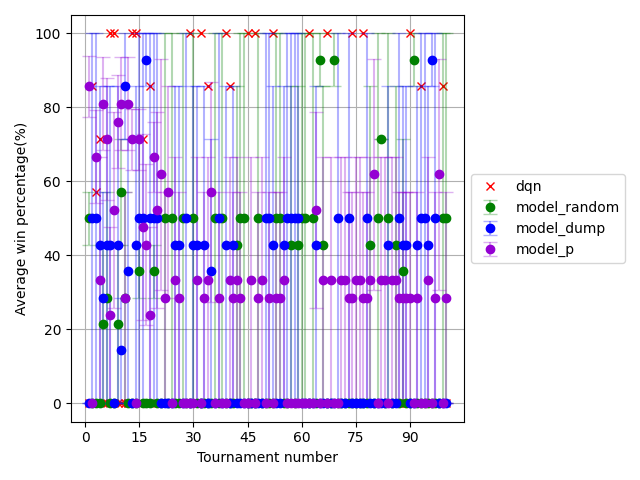

Data behind this chart, as committed beside it:
, player_1, agent_random, agent_random_std, agent_random_ste, agent_dump, agent_dump_std, agent_dump_ste, agent_p, agent_p_std, agent_p_ste, others, others_std, others_ste, T
0, 0.0, 50.0, 7.143, 7.143, 0.0, 0.0, 0.0, 85.71, 11.66, 8.248, 51.02, 36.51, 14.9, 1
1, 85.71, 0.0, 0.0, 0.0, 50.0, 50.0, 50.0, 0.0, 0.0, 0.0, 14.29, 34.99, 14.29, 2
2, 57.14, 0.0, 0.0, 0.0, 50.0, 50.0, 50.0, 66.67, 17.82, 12.6, 42.86, 40.41, 16.5, 3
3, 71.43, 0.0, 0.0, 0.0, 42.86, 42.86, 42.86, 33.33, 47.14, 33.33, 26.53, 42.12, 17.2, 4
4, 0.0, 21.43, 21.43, 21.43, 28.57, 28.57, 28.57, 80.95, 17.82, 12.6, 48.98, 35.7, 14.57, 5
5, 0.0, 28.57, 28.57, 28.57, 42.86, 42.86, 42.86, 71.43, 23.33, 16.5, 51.02, 36.51, 14.9, 6
6, 100.0, 0.0, 0.0, 0.0, 42.86, 42.86, 42.86, 23.81, 33.67, 23.81, 22.45, 35.7, 14.57, 7
7, 100.0, 0.0, 0.0, 0.0, 0.0, 0.0, 0.0, 52.38, 37.5, 26.51, 22.45, 35.7, 14.57, 8
8, 0.0, 21.43, 21.43, 21.43, 42.86, 42.86, 42.86, 76.19, 17.82, 12.6, 51.02, 36.51, 14.9, 9
9, 0.0, 57.14, 14.29, 14.29, 14.29, 14.29, 14.29, 80.95, 17.82, 12.6, 55.1, 31.88, 13.01, 10
10, 0.0, 28.57, 28.57, 28.57, 85.71, 14.29, 14.29, 28.57, 40.41, 28.57, 44.9, 40.71, 16.62, 11
11, 0.0, 0.0, 0.0, 0.0, 35.71, 35.71, 35.71, 80.95, 17.82, 12.6, 44.9, 40.71, 16.62, 12
12, 100.0, 0.0, 0.0, 0.0, 0.0, 0.0, 0.0, 71.43, 11.66, 8.248, 30.61, 36.16, 14.76, 13
13, 100.0, 0.0, 0.0, 0.0, 42.86, 42.86, 42.86, 0.0, 0.0, 0.0, 12.24, 29.99, 12.24, 14
14, 0.0, 35.71, 7.143, 7.143, 50.0, 50.0, 50.0, 71.43, 11.66, 8.248, 55.1, 31.88, 13.01, 15
15, 71.43, 0.0, 0.0, 0.0, 50.0, 50.0, 50.0, 47.62, 35.63, 25.2, 34.69, 41.72, 17.03, 16
16, 0.0, 0.0, 0.0, 0.0, 92.86, 7.143, 7.143, 42.86, 30.86, 21.82, 44.9, 40.71, 16.62, 17
17, 85.71, 0.0, 0.0, 0.0, 50.0, 50.0, 50.0, 23.81, 33.67, 23.81, 24.49, 39.47, 16.11, 18
18, 0.0, 35.71, 7.143, 7.143, 50.0, 50.0, 50.0, 66.67, 13.47, 9.524, 53.06, 31.22, 12.74, 19
19, 0.0, 0.0, 0.0, 0.0, 50.0, 50.0, 50.0, 52.38, 37.5, 26.51, 36.73, 43.1, 17.6, 20
20, 0.0, 0.0, 0.0, 0.0, 0.0, 0.0, 0.0, 61.9, 44.16, 31.23, 26.53, 42.12, 17.2, 21
21, 0.0, 50.0, 50.0, 50.0, 0.0, 0.0, 0.0, 28.57, 40.41, 28.57, 26.53, 42.12, 17.2, 22
22, 0.0, 0.0, 0.0, 0.0, 0.0, 0.0, 0.0, 57.14, 40.41, 28.57, 24.49, 38.72, 15.81, 23
23, 0.0, 50.0, 50.0, 50.0, 0.0, 0.0, 0.0, 0.0, 0.0, 0.0, 14.29, 34.99, 14.29, 24
24, 0.0, 0.0, 0.0, 0.0, 42.86, 42.86, 42.86, 33.33, 47.14, 33.33, 26.53, 42.12, 17.2, 25
25, 0.0, 0.0, 0.0, 0.0, 42.86, 42.86, 42.86, 28.57, 40.41, 28.57, 24.49, 38.72, 15.81, 26
26, 0.0, 50.0, 50.0, 50.0, 0.0, 0.0, 0.0, 0.0, 0.0, 0.0, 14.29, 34.99, 14.29, 27
27, 0.0, 0.0, 0.0, 0.0, 50.0, 50.0, 50.0, 0.0, 0.0, 0.0, 14.29, 34.99, 14.29, 28
28, 100.0, 0.0, 0.0, 0.0, 0.0, 0.0, 0.0, 0.0, 0.0, 0.0, 0.0, 0.0, 0.0, 29
29, 0.0, 50.0, 50.0, 50.0, 42.86, 42.86, 42.86, 0.0, 0.0, 0.0, 26.53, 42.12, 17.2, 30
30, 0.0, 0.0, 0.0, 0.0, 42.86, 42.86, 42.86, 33.33, 47.14, 33.33, 26.53, 42.12, 17.2, 31
31, 100.0, 0.0, 0.0, 0.0, 0.0, 0.0, 0.0, 0.0, 0.0, 0.0, 0.0, 0.0, 0.0, 32
32, 0.0, 0.0, 0.0, 0.0, 42.86, 42.86, 42.86, 28.57, 40.41, 28.57, 24.49, 38.72, 15.81, 33
33, 85.71, 0.0, 0.0, 0.0, 0.0, 0.0, 0.0, 33.33, 47.14, 33.33, 14.29, 34.99, 14.29, 34
34, 0.0, 0.0, 0.0, 0.0, 35.71, 35.71, 35.71, 57.14, 42.06, 29.74, 34.69, 41.02, 16.75, 35
35, 0.0, 50.0, 50.0, 50.0, 0.0, 0.0, 0.0, 0.0, 0.0, 0.0, 14.29, 34.99, 14.29, 36
36, 0.0, 0.0, 0.0, 0.0, 50.0, 50.0, 50.0, 28.57, 40.41, 28.57, 26.53, 42.12, 17.2, 37
37, 0.0, 50.0, 50.0, 50.0, 0.0, 0.0, 0.0, 0.0, 0.0, 0.0, 14.29, 34.99, 14.29, 38
38, 100.0, 0.0, 0.0, 0.0, 42.86, 42.86, 42.86, 0.0, 0.0, 0.0, 12.24, 29.99, 12.24, 39
39, 85.71, 0.0, 0.0, 0.0, 0.0, 0.0, 0.0, 33.33, 47.14, 33.33, 14.29, 34.99, 14.29, 40
40, 0.0, 0.0, 0.0, 0.0, 42.86, 42.86, 42.86, 28.57, 40.41, 28.57, 24.49, 38.72, 15.81, 41
41, 0.0, 42.86, 42.86, 42.86, 0.0, 0.0, 0.0, 33.33, 47.14, 33.33, 26.53, 42.12, 17.2, 42
42, 0.0, 50.0, 50.0, 50.0, 0.0, 0.0, 0.0, 28.57, 40.41, 28.57, 26.53, 42.12, 17.2, 43
43, 0.0, 50.0, 50.0, 50.0, 0.0, 0.0, 0.0, 0.0, 0.0, 0.0, 14.29, 34.99, 14.29, 44
44, 100.0, 0.0, 0.0, 0.0, 0.0, 0.0, 0.0, 0.0, 0.0, 0.0, 0.0, 0.0, 0.0, 45
45, 0.0, 0.0, 0.0, 0.0, 0.0, 0.0, 0.0, 33.33, 47.14, 33.33, 14.29, 34.99, 14.29, 46
46, 100.0, 0.0, 0.0, 0.0, 0.0, 0.0, 0.0, 0.0, 0.0, 0.0, 0.0, 0.0, 0.0, 47
47, 0.0, 50.0, 50.0, 50.0, 0.0, 0.0, 0.0, 28.57, 40.41, 28.57, 26.53, 42.12, 17.2, 48
48, 0.0, 0.0, 0.0, 0.0, 0.0, 0.0, 0.0, 33.33, 47.14, 33.33, 14.29, 34.99, 14.29, 49
49, 0.0, 0.0, 0.0, 0.0, 50.0, 50.0, 50.0, 0.0, 0.0, 0.0, 14.29, 34.99, 14.29, 50
50, 0.0, 0.0, 0.0, 0.0, 50.0, 50.0, 50.0, 28.57, 40.41, 28.57, 26.53, 42.12, 17.2, 51
51, 100.0, 0.0, 0.0, 0.0, 42.86, 42.86, 42.86, 0.0, 0.0, 0.0, 12.24, 29.99, 12.24, 52
52, 0.0, 50.0, 50.0, 50.0, 0.0, 0.0, 0.0, 28.57, 40.41, 28.57, 26.53, 42.12, 17.2, 53
53, 0.0, 50.0, 50.0, 50.0, 0.0, 0.0, 0.0, 28.57, 40.41, 28.57, 26.53, 42.12, 17.2, 54
54, 0.0, 0.0, 0.0, 0.0, 42.86, 42.86, 42.86, 33.33, 47.14, 33.33, 26.53, 42.12, 17.2, 55
55, 0.0, 0.0, 0.0, 0.0, 50.0, 50.0, 50.0, 0.0, 0.0, 0.0, 14.29, 34.99, 14.29, 56
56, 0.0, 42.86, 42.86, 42.86, 50.0, 50.0, 50.0, 0.0, 0.0, 0.0, 26.53, 42.12, 17.2, 57
57, 0.0, 0.0, 0.0, 0.0, 50.0, 50.0, 50.0, 0.0, 0.0, 0.0, 14.29, 34.99, 14.29, 58
58, 0.0, 42.86, 42.86, 42.86, 50.0, 50.0, 50.0, 0.0, 0.0, 0.0, 26.53, 42.12, 17.2, 59
59, 0.0, 50.0, 50.0, 50.0, 0.0, 0.0, 0.0, 0.0, 0.0, 0.0, 14.29, 34.99, 14.29, 60
... 40 more rows
